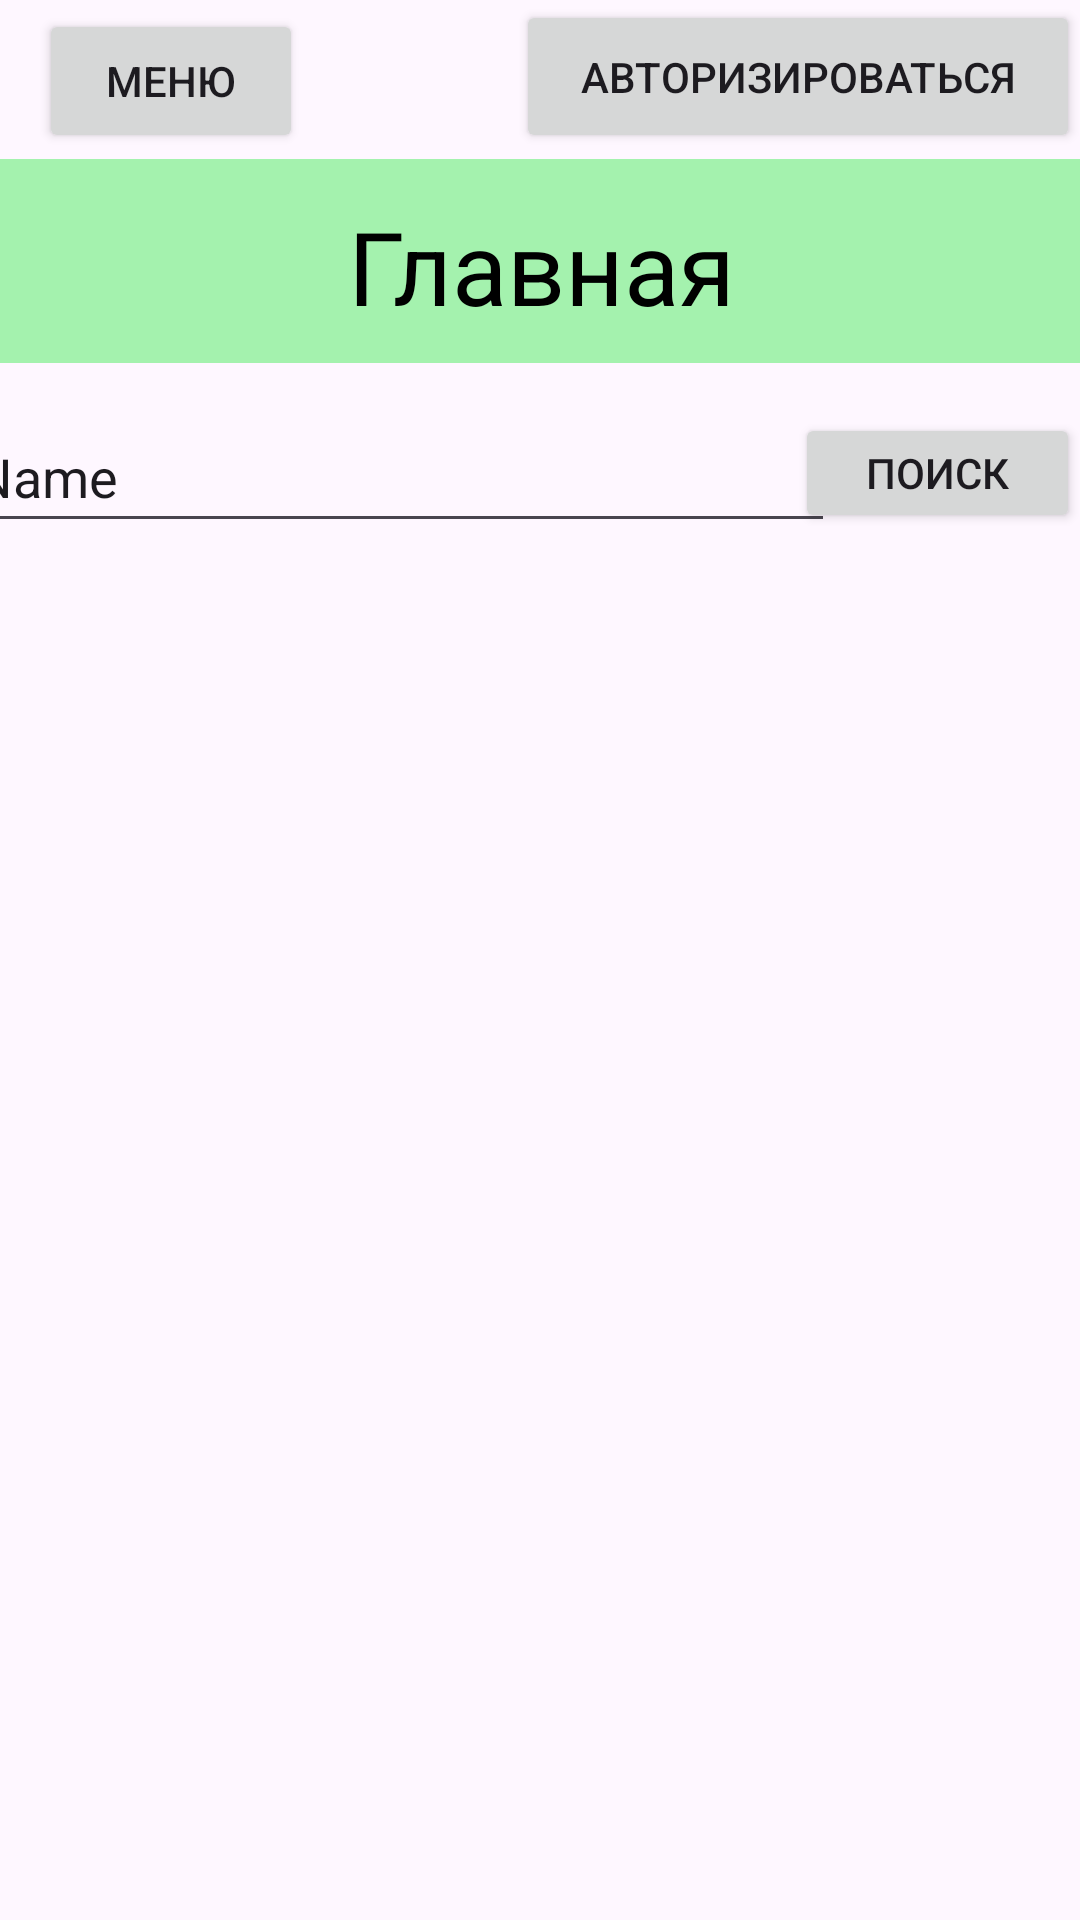

Android layout source for this screen:
<!-- AndroidManifest.xml: application theme Theme.ClientAndroidAudioBookApplication -->
<!-- res/layout/activity_main_screen.xml -->
<?xml version="1.0" encoding="utf-8"?>
<androidx.constraintlayout.widget.ConstraintLayout xmlns:android="http://schemas.android.com/apk/res/android"
    xmlns:app="http://schemas.android.com/apk/res-auto"
    xmlns:tools="http://schemas.android.com/tools"
    android:id="@+id/main"
    android:layout_width="match_parent"
    android:layout_height="match_parent"
    tools:context=".view.MainScreenActivity">

    <View
        android:id="@+id/view"
        android:layout_width="411dp"
        android:layout_height="68dp"
        android:layout_marginTop="2dp"
        android:background="#A4F2AE"
        app:layout_constraintEnd_toEndOf="parent"
        app:layout_constraintStart_toStartOf="parent"
        app:layout_constraintTop_toBottomOf="@+id/RedictToStartButton" />

    <TextView
        android:id="@+id/textView4"
        android:layout_width="134dp"
        android:layout_height="42dp"
        android:text="Главная"
        android:textAlignment="center"
        android:textColor="#000000"
        android:textSize="34sp"
        app:layout_constraintBottom_toBottomOf="@+id/view"
        app:layout_constraintEnd_toEndOf="@+id/view"
        app:layout_constraintStart_toStartOf="@+id/view"
        app:layout_constraintTop_toTopOf="@+id/view" />

    <Button
        android:id="@+id/RedictToStartButton"
        android:layout_width="188dp"
        android:layout_height="51dp"
        android:text="Авторизироваться"
        app:layout_constraintEnd_toEndOf="parent"
        app:layout_constraintTop_toTopOf="parent" />

    <View
        android:id="@+id/view2"
        android:layout_width="412dp"
        android:layout_height="69dp"
        android:layout_marginTop="4dp"
        app:layout_constraintEnd_toEndOf="parent"
        app:layout_constraintHorizontal_bias="0.0"
        app:layout_constraintStart_toStartOf="parent"
        app:layout_constraintTop_toBottomOf="@+id/view" />

    <LinearLayout
        android:id="@+id/linearLayoutVerticalBooks"
        android:layout_width="409dp"
        android:layout_height="535dp"
        android:layout_marginStart="1dp"
        android:layout_marginTop="1dp"
        android:layout_marginEnd="1dp"
        android:layout_marginBottom="1dp"
        android:orientation="vertical"
        app:layout_constraintBottom_toBottomOf="parent"
        app:layout_constraintEnd_toEndOf="parent"
        app:layout_constraintStart_toStartOf="parent"
        app:layout_constraintTop_toBottomOf="@+id/view2">

    </LinearLayout>

    <Button
        android:id="@+id/FindBooksButton"
        android:layout_width="95dp"
        android:layout_height="40dp"
        android:text="Поиск"
        app:layout_constraintBottom_toBottomOf="@+id/view2"
        app:layout_constraintEnd_toEndOf="parent"
        app:layout_constraintTop_toBottomOf="@+id/view" />

    <EditText
        android:id="@+id/editTextText"
        android:layout_width="291dp"
        android:layout_height="47dp"
        android:ems="10"
        android:inputType="text"
        android:text="Name"
        app:layout_constraintBottom_toBottomOf="@+id/view2"
        app:layout_constraintEnd_toStartOf="@+id/FindBooksButton"
        app:layout_constraintStart_toStartOf="@+id/view2"
        app:layout_constraintTop_toBottomOf="@+id/view" />

    <Button
        android:id="@+id/menuButton"
        android:layout_width="wrap_content"
        android:layout_height="wrap_content"
        android:layout_marginStart="13dp"
        android:layout_marginTop="3dp"
        android:layout_marginBottom="2dp"
        android:text="Меню"
        app:layout_constraintBottom_toTopOf="@+id/view"
        app:layout_constraintEnd_toStartOf="@+id/RedictToStartButton"
        app:layout_constraintHorizontal_bias="0.0"
        app:layout_constraintStart_toStartOf="parent"
        app:layout_constraintTop_toTopOf="parent"
        app:layout_constraintVertical_bias="1.0" />

</androidx.constraintlayout.widget.ConstraintLayout>
<!-- resources referenced by this layout -->
<resources>
  <style name="Theme.ClientAndroidAudioBookApplication" parent="Base.Theme.ClientAndroidAudioBookApplication" />
  <style name="Base.Theme.ClientAndroidAudioBookApplication" parent="Theme.Material3.DayNight.NoActionBar">
          
          
      </style>
</resources>
